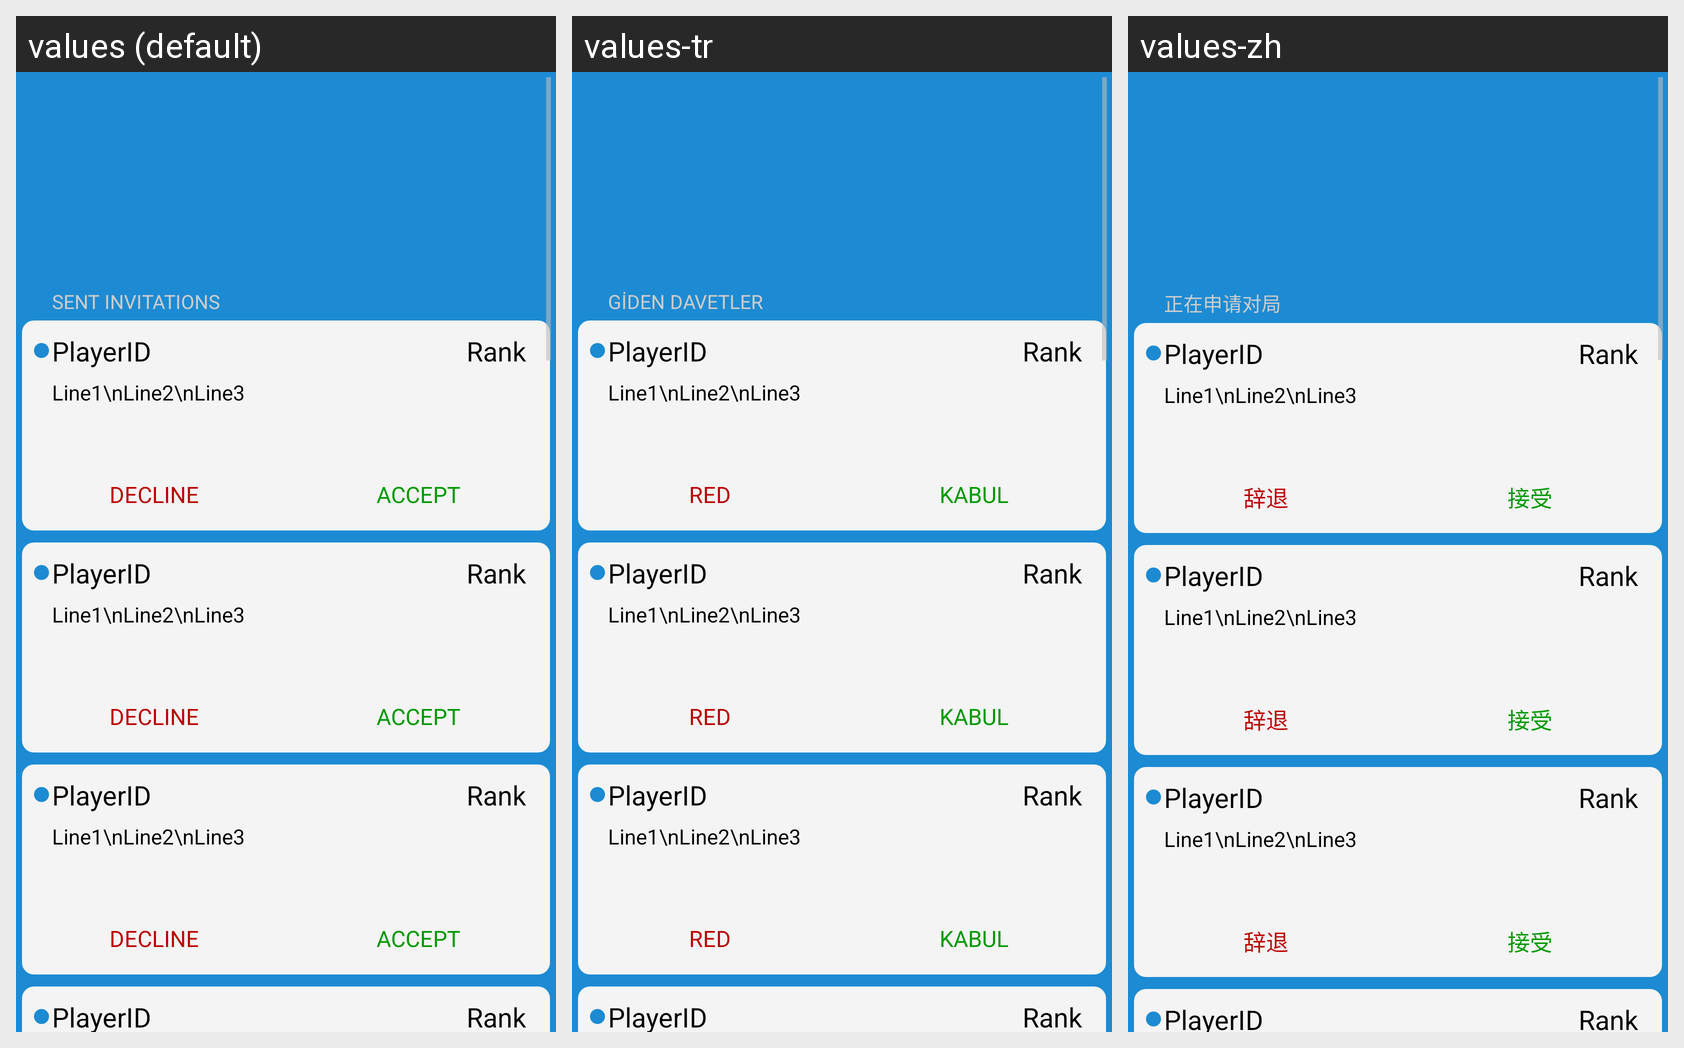

This grid shows one Android layout under several languages. Give, for every string resource on the screen, its name, the default text and each shown locale's text.
Android screen res/layout/invitationslayoutphone.xml rendered under 3 locales, left to right: values (default), values-tr, values-zh. Device: Nexus 5 (rendered at 1080×1920; each locale shown at half size, 540×960, under a caption strip naming it); theme Theme.splash.
Other locales in the repository, not shown: values-de, values-fr, values-ja, values-ko, values-nl, values-ru.
Strings drawn on this screen, with the default value and each locale's value (text and hints the layout hard-codes, and strings that could not be matched under every locale, appear in the picture but are not listed):

sent
  values: Sent Invitations
  values-tr: Giden davetler
  values-zh: 正在申请对局

decline
  values: Decline
  values-tr: Red
  values-zh: 辞退

accept
  values: Accept
  values-tr: Kabul
  values-zh: 接受
